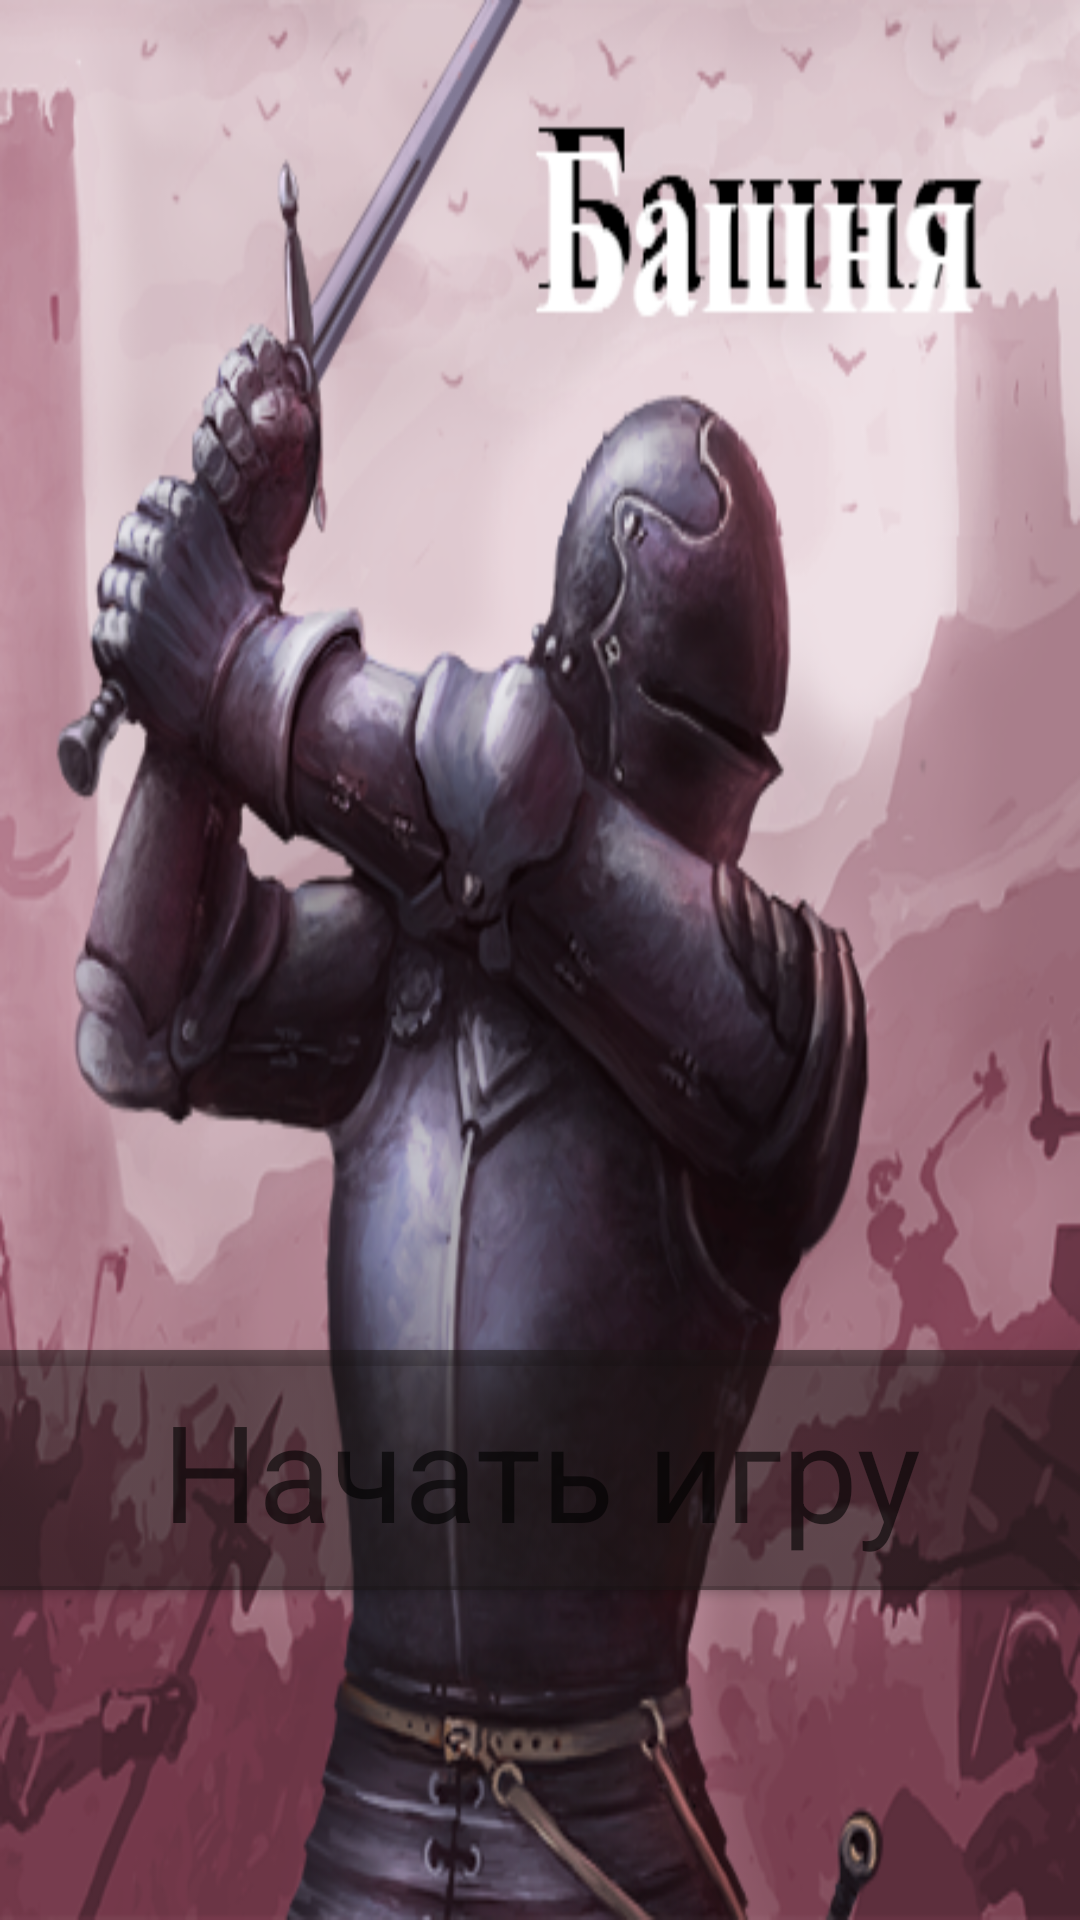

Here is an Android app screen rendered from its layout file. Give the layout XML and the strings, colors and styles it references.
<!-- AndroidManifest.xml: application theme Theme.Myprodgeck -->
<!-- res/layout/activity_main.xml -->
<?xml version="1.0" encoding="utf-8"?>
<androidx.constraintlayout.widget.ConstraintLayout xmlns:android="http://schemas.android.com/apk/res/android"
    xmlns:app="http://schemas.android.com/apk/res-auto"
    xmlns:tools="http://schemas.android.com/tools"
    android:id="@+id/Main"
    android:layout_width="match_parent"
    android:layout_height="match_parent"
    tools:context=".MainActivity"
    android:background="@drawable/main">



    <Button

        android:id="@+id/buttonstart"
        android:layout_width="405dp"
        android:layout_height="80dp"
        android:layout_marginStart="10dp"
        android:layout_marginLeft="10dp"
        android:layout_marginTop="450dp"
        android:layout_marginEnd="10dp"
        android:layout_marginRight="10dp"
        android:text="Начать игру"
        android:textAppearance="@style/TextAppearance.AppCompat.Display2"
        android:visibility="visible"
        android:background="@drawable/butt"
        app:backgroundTint="#851B1616"
        app:layout_constraintBottom_toBottomOf="parent"
        app:layout_constraintEnd_toEndOf="parent"
        app:layout_constraintStart_toStartOf="parent"
        app:layout_constraintTop_toTopOf="parent"
        app:layout_constraintVertical_bias="0.0" />

</androidx.constraintlayout.widget.ConstraintLayout>
<!-- resources referenced by this layout -->
<resources>
  <!-- drawable butt: png bitmap (drawable, 13683 bytes) -->
  <!-- drawable main: png bitmap (drawable, 277444 bytes) -->
  <style name="Theme.Myprodgeck" parent="Theme.MaterialComponents.DayNight.NoActionBar">
          
          <item name="colorPrimary">@color/purple_500</item>
          <item name="colorPrimaryVariant">@color/purple_700</item>
          <item name="colorOnPrimary">@color/white</item>
          
          <item name="colorSecondary">@color/teal_200</item>
          <item name="colorSecondaryVariant">@color/teal_700</item>
          <item name="colorOnSecondary">@color/black</item>
          
          <item name="android:statusBarColor" tools:targetApi="l">?attr/colorPrimaryVariant</item>
          
      </style>
  <!-- not gathered from this repository: default colours our renderer supplied (Android Studio template values) -->
  <color name="purple_500">#FF6200EE</color>
  <color name="purple_700">#FF3700B3</color>
  <color name="teal_200">#FF03DAC5</color>
  <color name="teal_700">#FF018786</color>
  <color name="black">#FF000000</color>
  <color name="white">#FFFFFFFF</color>
</resources>
